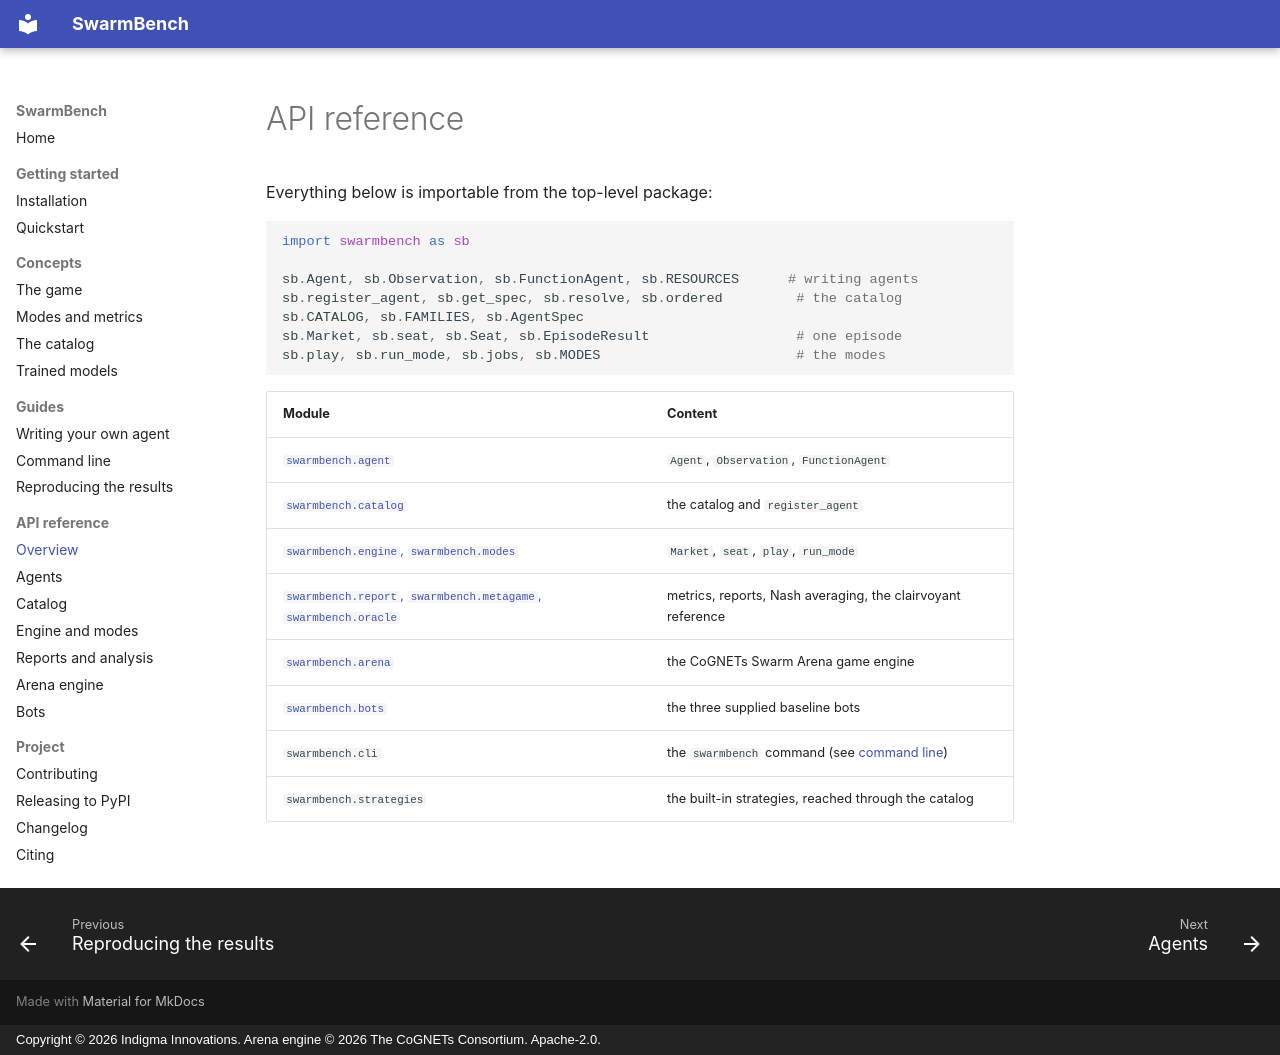

repository: Indigma-Innovations/swarmbench · page: api/index.html · generator: mkdocs · copyright: Copyright © 2026 Indigma Innovations. Arena engine © 2026 The CoGNETs Consortium. Apache-2.0.

# API reference

Everything below is importable from the top-level package:

```python
import swarmbench as sb

sb.Agent, sb.Observation, sb.FunctionAgent, sb.RESOURCES      # writing agents
sb.register_agent, sb.get_spec, sb.resolve, sb.ordered         # the catalog
sb.CATALOG, sb.FAMILIES, sb.AgentSpec
sb.Market, sb.seat, sb.Seat, sb.EpisodeResult                  # one episode
sb.play, sb.run_mode, sb.jobs, sb.MODES                        # the modes
```

| Module | Content |
|---|---|
| [`swarmbench.agent`](agent.md) | `Agent`, `Observation`, `FunctionAgent` |
| [`swarmbench.catalog`](catalog.md) | the catalog and `register_agent` |
| [`swarmbench.engine`, `swarmbench.modes`](engine.md) | `Market`, `seat`, `play`, `run_mode` |
| [`swarmbench.report`, `swarmbench.metagame`, `swarmbench.oracle`](analysis.md) | metrics, reports, Nash averaging, the clairvoyant reference |
| [`swarmbench.arena`](arena.md) | the CoGNETs Swarm Arena game engine |
| [`swarmbench.bots`](bots.md) | the three supplied baseline bots |
| `swarmbench.cli` | the `swarmbench` command (see [command line](../cli.md)) |
| `swarmbench.strategies` | the built-in strategies, reached through the catalog |
